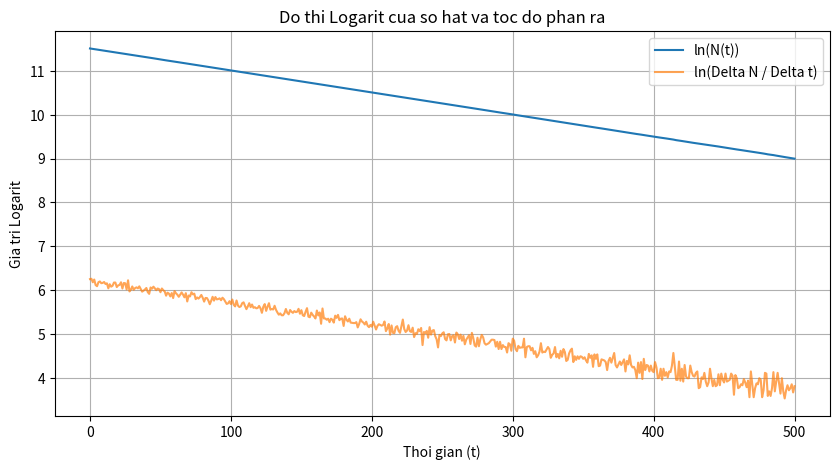

Python code for this plot:
import numpy as np
import matplotlib.pyplot as plt

# Thiet lap cac thong so ban dau
so_hat_ban_dau = 100000
hang_so_phan_ra = 0.005
tong_thoi_gian = 500

thoi_gian = np.arange(0, tong_thoi_gian + 1)
so_hat_con_lai = np.zeros(len(thoi_gian))
toc_do_phan_ra = np.zeros(len(thoi_gian))
hat_hien_tai = so_hat_ban_dau

for t in thoi_gian:
    so_hat_con_lai[t] = hat_hien_tai
    
    # Tinh so hat phan ra trong buoc thoi gian nay
    hat_phan_ra = 0
    for _ in range(int(hat_hien_tai)):
        if np.random.random() < hang_so_phan_ra:
            hat_phan_ra += 1
    
    toc_do_phan_ra[t] = hat_phan_ra
    hat_hien_tai -= hat_phan_ra

# Ve do thi
plt.figure(figsize=(10, 5))
plt.plot(thoi_gian, np.log(so_hat_con_lai), label='ln(N(t))')
# Tranh log(0) neu toc do phan ra bang 0
plt.plot(thoi_gian, np.log(toc_do_phan_ra + 1e-9), label='ln(Delta N / Delta t)', alpha=0.7)
plt.xlabel('Thoi gian (t)')
plt.ylabel('Gia tri Logarit')
plt.title('Do thi Logarit cua so hat va toc do phan ra')
plt.legend()
plt.grid(True)
plt.show()

# Xuất dữ liệu ra file
data_file = "phong_xa_data.dat"
data_to_save = np.column_stack((thoi_gian, so_hat_con_lai, toc_do_phan_ra))
np.savetxt(data_file, data_to_save, header="Thoi_gian N_t Toc_do", comments='')

# Tạo file script cho gnuplot
gnuplot_script = "plot_script.gp"
with open(gnuplot_script, "w") as f:
    f.write(f"""
set title "Do thi Logarit cua so hat va toc do phan ra (Gnuplot)"
set xlabel "Thoi gian (t)"
set ylabel "Gia tri Logarit"
set grid
set key outside

plot "{data_file}" u 1:(log($2)) with lines title "ln(N(t))" lw 2, \\
     "{data_file}" u 1:(log($3 + 1e-9)) with lines title "ln(Delta N / Delta t)" lw 1.5
    """)
print(f"Da xuat file du lieu: {data_file}")
print(f"Da tao script gnuplot: {gnuplot_script}")
